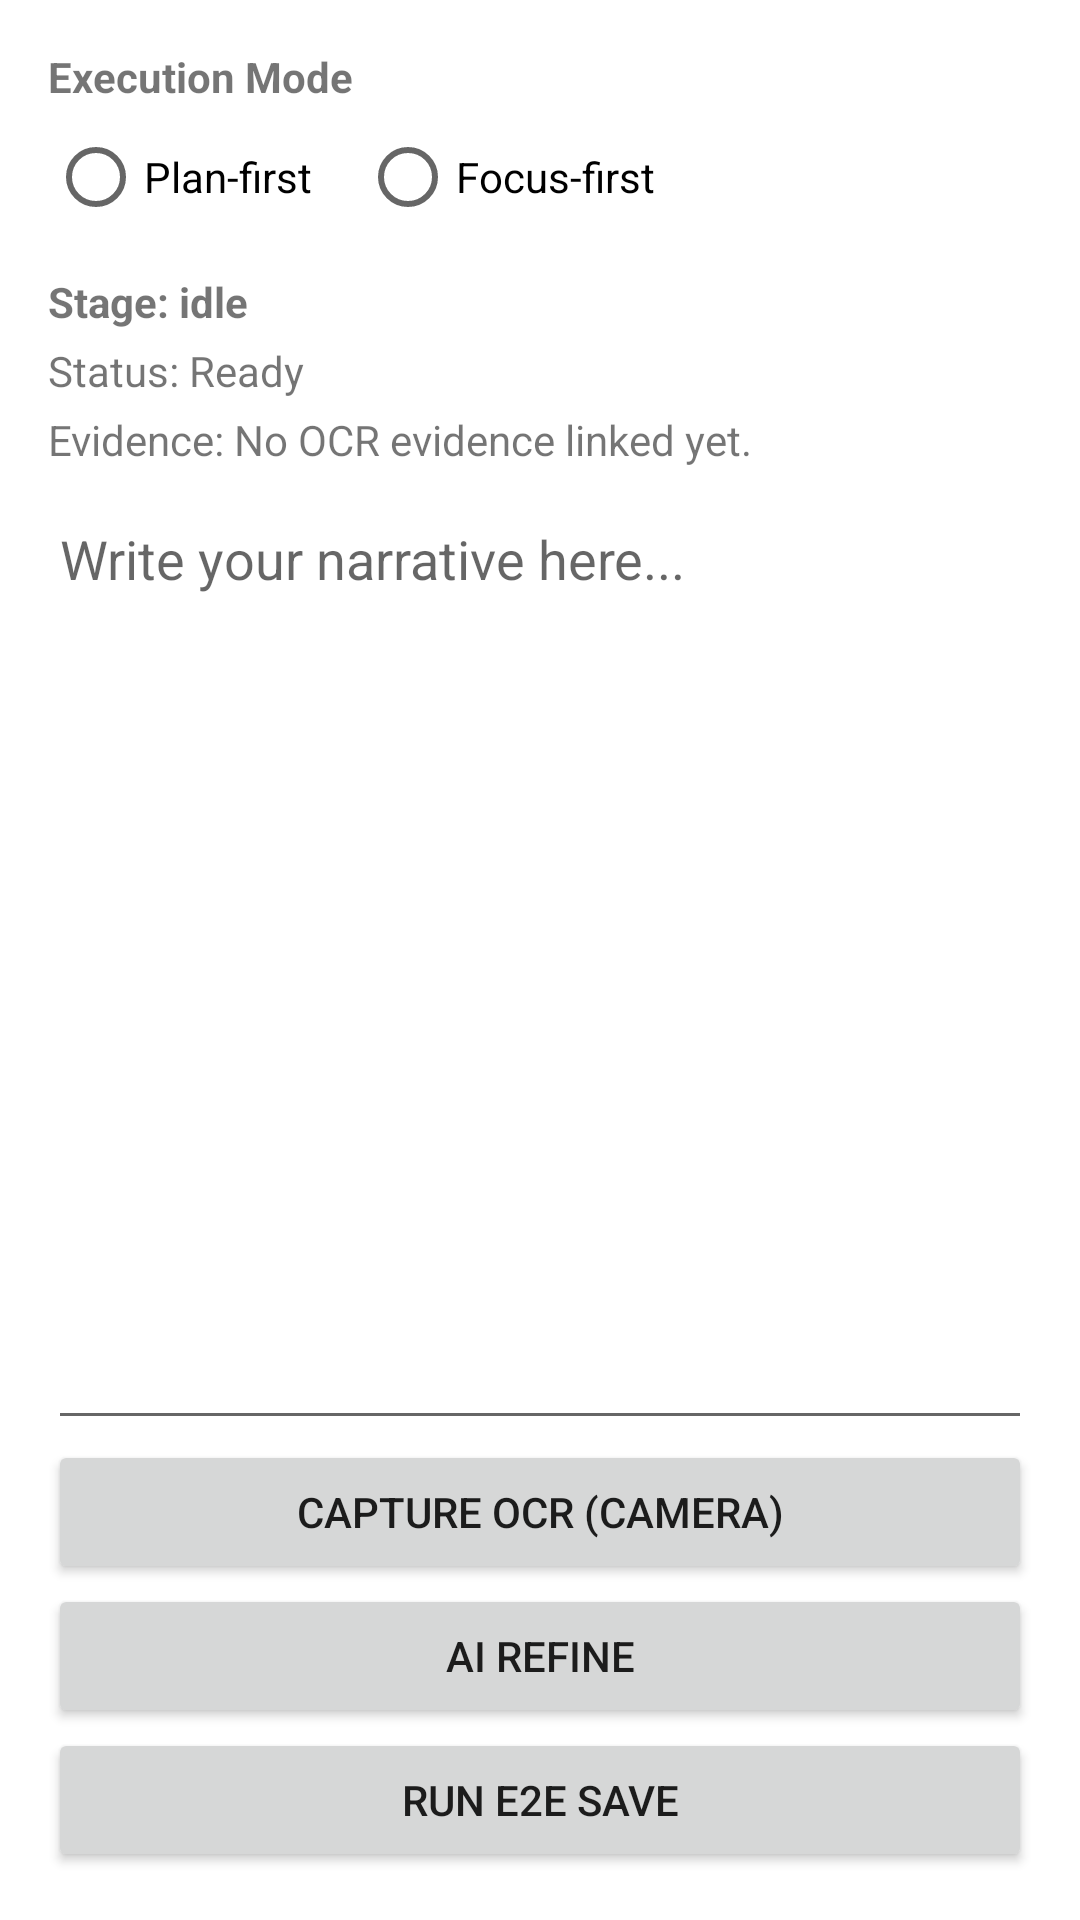

Here is an Android app screen rendered from its layout file. Give the layout XML and the strings, colors and styles it references.
<!-- AndroidManifest.xml: application theme Theme.NarrativeLoopMobile -->
<!-- res/layout/fragment_create_narrative.xml -->
<?xml version="1.0" encoding="utf-8"?>
<RelativeLayout xmlns:android="http://schemas.android.com/apk/res/android"
    android:layout_width="match_parent"
    android:layout_height="match_parent"
    android:padding="16dp">

    <LinearLayout
        android:layout_width="match_parent"
        android:layout_height="match_parent"
        android:orientation="vertical">

        <TextView
            android:layout_width="wrap_content"
            android:layout_height="wrap_content"
            android:text="Execution Mode"
            android:textStyle="bold" />

        <RadioGroup
            android:id="@+id/radio_group_mode"
            android:layout_width="match_parent"
            android:layout_height="wrap_content"
            android:orientation="horizontal"
            android:layout_marginBottom="8dp">

            <RadioButton
                android:id="@+id/radio_mode_plan"
                android:layout_width="wrap_content"
                android:layout_height="wrap_content"
                android:text="Plan-first" />

            <RadioButton
                android:id="@+id/radio_mode_focus"
                android:layout_width="wrap_content"
                android:layout_height="wrap_content"
                android:layout_marginStart="16dp"
                android:text="Focus-first" />
        </RadioGroup>

        <TextView
            android:id="@+id/text_stage_state"
            android:layout_width="match_parent"
            android:layout_height="wrap_content"
            android:text="Stage: idle"
            android:textStyle="bold"
            android:layout_marginBottom="4dp" />

        <TextView
            android:id="@+id/text_action_status"
            android:layout_width="match_parent"
            android:layout_height="wrap_content"
            android:text="Status: Ready"
            android:layout_marginBottom="4dp" />

        <TextView
            android:id="@+id/text_evidence_state"
            android:layout_width="match_parent"
            android:layout_height="wrap_content"
            android:text="Evidence: No OCR evidence linked yet."
            android:layout_marginBottom="8dp" />

        <EditText
            android:id="@+id/edit_text_narrative"
            android:layout_width="match_parent"
            android:layout_height="0dp"
            android:layout_weight="1"
            android:gravity="top"
            android:hint="Write your narrative here..."
            android:inputType="textMultiLine"
            android:minHeight="180dp" />

        <Button
            android:id="@+id/button_camera"
            android:layout_width="match_parent"
            android:layout_height="wrap_content"
            android:text="Capture OCR (Camera)" />

        <Button
            android:id="@+id/button_ai_refine"
            android:layout_width="match_parent"
            android:layout_height="wrap_content"
            android:text="AI Refine" />

        <Button
            android:id="@+id/button_save_narrative"
            android:layout_width="match_parent"
            android:layout_height="wrap_content"
            android:text="Run E2E Save" />
    </LinearLayout>

    <ProgressBar
        android:id="@+id/progress_bar"
        android:layout_width="wrap_content"
        android:layout_height="wrap_content"
        android:layout_centerInParent="true"
        android:visibility="gone" />

</RelativeLayout>
<!-- resources referenced by this layout -->
<resources>
  <style name="Theme.NarrativeLoopMobile" parent="Base.Theme.NarrativeLoopMobile" />
  <style name="Base.Theme.NarrativeLoopMobile" parent="Theme.MaterialComponents.DayNight.NoActionBar">
          
          
      </style>
</resources>
